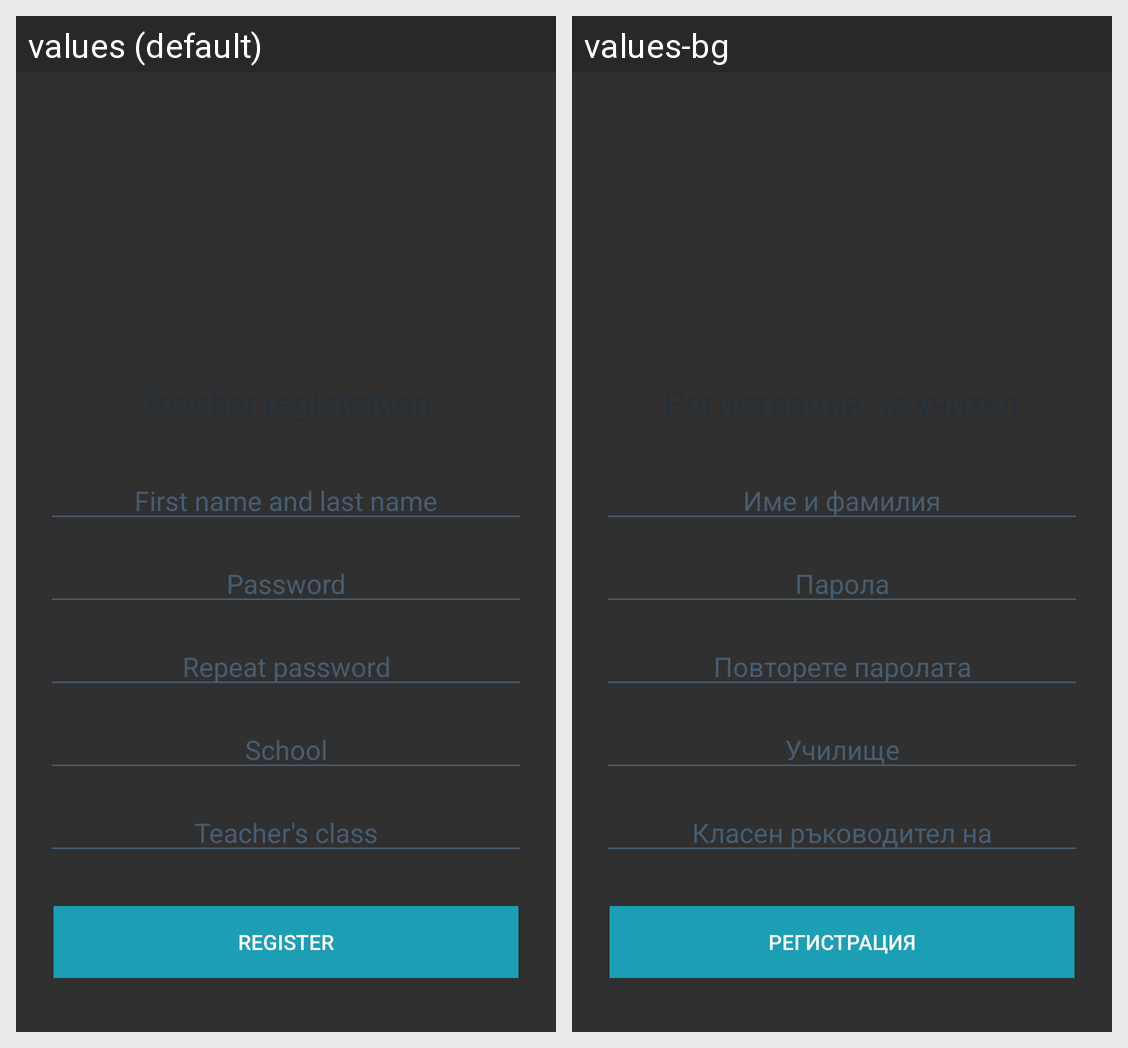

The Android screen above is rendered under two locales of the same app. Produce the string resources it draws, with the default and per-locale values.
Android screen res/layout/fragment_teacher_registration.xml rendered under 2 locales, left to right: values (default), values-bg. Device: Nexus 5 (rendered at 1080×1920; each locale shown at half size, 540×960, under a caption strip naming it); theme AppTheme.
Strings drawn on this screen, with the default value and each locale's value (text and hints the layout hard-codes, and strings that could not be matched under every locale, appear in the picture but are not listed):

first_name_and_last_name
  values: First name and last name
  values-bg: Име и фамилия

password_reg
  values: Password
  values-bg: Парола

repeat_password
  values: Repeat password
  values-bg: Повторете паролата

school
  values: School
  values-bg: Училище

teacher_s_class
  values: Teacher's class
  values-bg: Класен ръководител на

register
  values: Register
  values-bg: Регистрация
